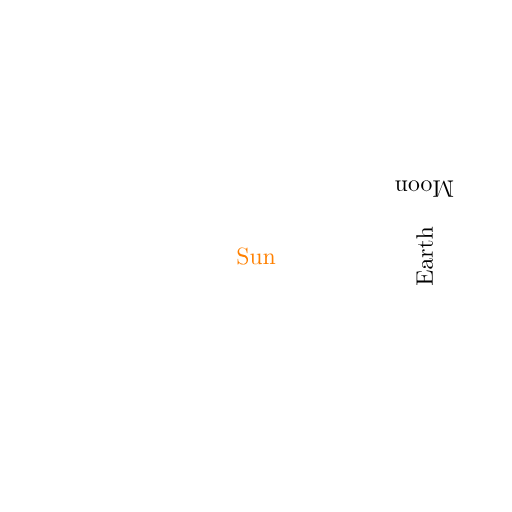
t = 0.00 s
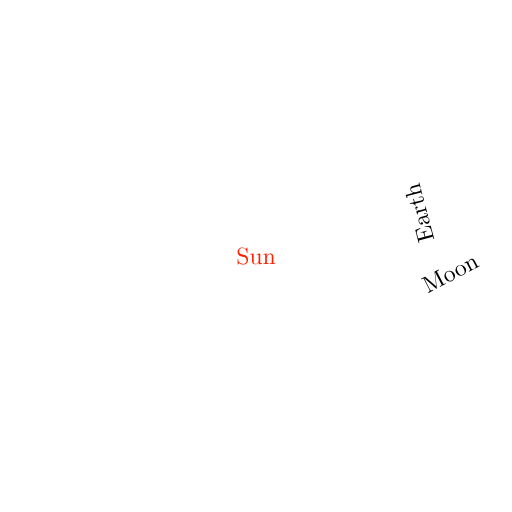
t = 1.50 s
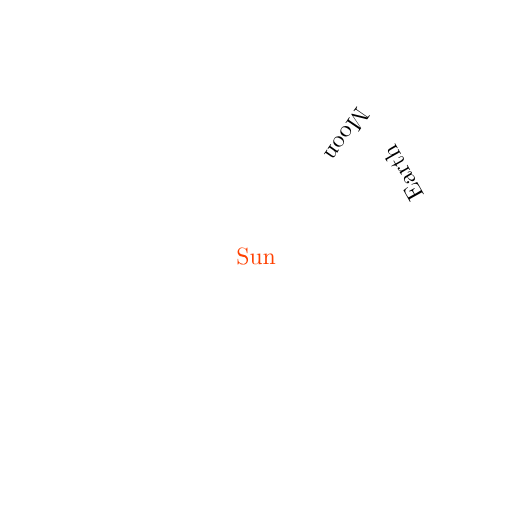
t = 3.00 s
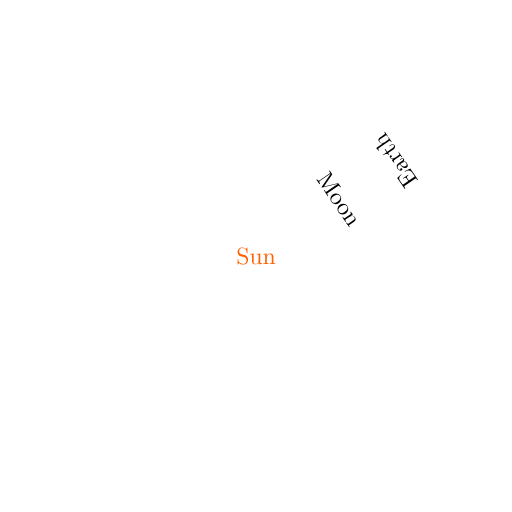
t = 3.50 s
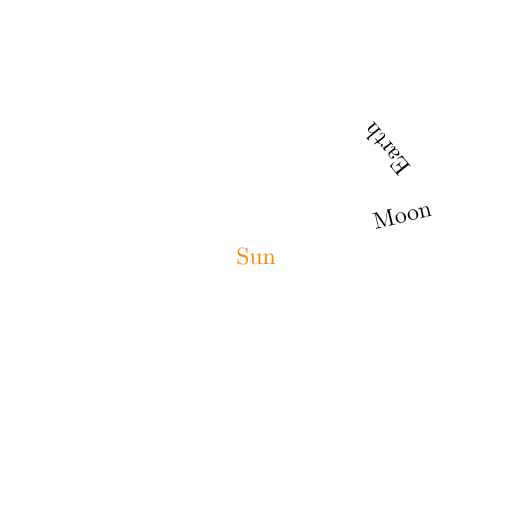
t = 4.00 s
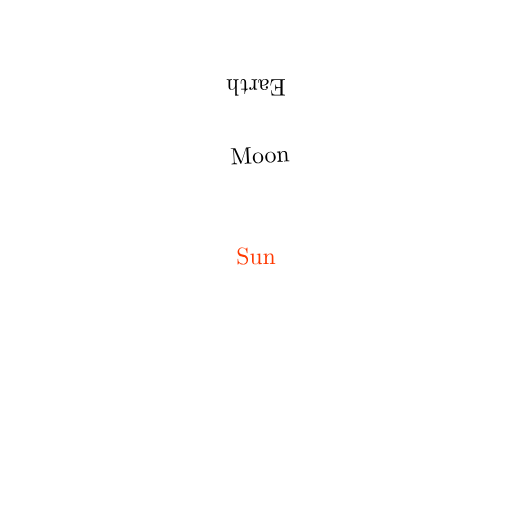
t = 9.13 s

The animated SVG that drew these frames (rendered in a browser with its animation timeline set to each time). Animation: 6 SMIL elements (animate=4,animateMotion=2); frames cover the first 9.12 s, repeats indefinitely.

<?xml version='1.0' encoding='UTF-8'?>
<!-- This file was generated by dvisvgm 2.13.3 -->
<svg version='1.1' xmlns='http://www.w3.org/2000/svg' xmlns:xlink='http://www.w3.org/1999/xlink' viewBox='-69.011212 -69.011215 215.433126 215.433126'>
<defs>
<path id='g0-69' d='M1.354919-.777086C1.354919-.418431 1.334994-.308842 .56787-.308842H.328767V0H6.07721L6.495641-2.570361H6.246575C5.997509-1.036115 5.768369-.308842 4.054795-.308842H2.729763C2.261519-.308842 2.241594-.37858 2.241594-.707347V-3.367372H3.138232C4.104608-3.367372 4.214197-3.048568 4.214197-2.201743H4.463263V-4.841843H4.214197C4.214197-3.985056 4.104608-3.676214 3.138232-3.676214H2.241594V-6.067248C2.241594-6.396015 2.261519-6.465753 2.729763-6.465753H4.014944C5.539228-6.465753 5.808219-5.917808 5.967621-4.533001H6.216687L5.937733-6.774595H.328767V-6.465753H.56787C1.334994-6.465753 1.354919-6.356164 1.354919-5.997509V-.777086Z'/>
<path id='g0-77' d='M2.400996-6.585305C2.311333-6.804483 2.281445-6.804483 2.052304-6.804483H.368618V-6.495641H.607721C1.374844-6.495641 1.39477-6.386052 1.39477-6.027397V-1.046077C1.39477-.777086 1.39477-.308842 .368618-.308842V0C.71731-.009963 1.205479-.029888 1.534247-.029888S2.351183-.009963 2.699875 0V-.308842C1.673724-.308842 1.673724-.777086 1.673724-1.046077V-6.41594H1.683686L4.084682-.219178C4.134496-.089664 4.184309 0 4.283935 0C4.393524 0 4.423412-.079701 4.463263-.18929L6.914072-6.495641H6.924035V-.777086C6.924035-.418431 6.90411-.308842 6.136986-.308842H5.897883V0C6.266501-.029888 6.94396-.029888 7.332503-.029888S8.388543-.029888 8.757161 0V-.308842H8.518057C7.750934-.308842 7.731009-.418431 7.731009-.777086V-6.027397C7.731009-6.386052 7.750934-6.495641 8.518057-6.495641H8.757161V-6.804483H7.073474C6.814446-6.804483 6.814446-6.794521 6.744707-6.615193L4.562889-1.006227L2.400996-6.585305Z'/>
<path id='g0-83' d='M3.476961-3.865504L2.201743-4.174346C1.58406-4.323786 1.195517-4.861768 1.195517-5.439601C1.195517-6.136986 1.733499-6.744707 2.510585-6.744707C4.174346-6.744707 4.393524-5.110834 4.4533-4.662516C4.463263-4.60274 4.463263-4.542964 4.572852-4.542964C4.702366-4.542964 4.702366-4.592777 4.702366-4.782067V-6.784558C4.702366-6.953923 4.702366-7.023661 4.592777-7.023661C4.523039-7.023661 4.513076-7.013699 4.443337-6.894147L4.094645-6.326276C3.795766-6.615193 3.387298-7.023661 2.500623-7.023661C1.39477-7.023661 .557908-6.146949 .557908-5.090909C.557908-4.26401 1.085928-3.536737 1.863014-3.267746C1.972603-3.227895 2.480697-3.108344 3.178082-2.938979C3.447073-2.86924 3.745953-2.799502 4.024907-2.430884C4.234122-2.171856 4.333748-1.843088 4.333748-1.514321C4.333748-.806974 3.835616-.089664 2.998755-.089664C2.709838-.089664 1.952677-.139477 1.424658-.627646C.846824-1.165629 .816936-1.803238 .806974-2.161893C.797011-2.261519 .71731-2.261519 .687422-2.261519C.557908-2.261519 .557908-2.191781 .557908-2.012453V-.019925C.557908 .14944 .557908 .219178 .667497 .219178C.737235 .219178 .747198 .199253 .816936 .089664C.816936 .079701 .846824 .049813 1.175592-.478207C1.484433-.139477 2.122042 .219178 3.008717 .219178C4.174346 .219178 4.971357-.757161 4.971357-1.853051C4.971357-2.849315 4.313823-3.666252 3.476961-3.865504Z'/>
<path id='g0-97' d='M3.317559-.757161C3.35741-.358655 3.626401 .059776 4.094645 .059776C4.303861 .059776 4.911582-.079701 4.911582-.886675V-1.444583H4.662516V-.886675C4.662516-.308842 4.41345-.249066 4.303861-.249066C3.975093-.249066 3.935243-.697385 3.935243-.747198V-2.739726C3.935243-3.158157 3.935243-3.5467 3.576588-3.915318C3.188045-4.303861 2.689913-4.463263 2.211706-4.463263C1.39477-4.463263 .707347-3.995019 .707347-3.337484C.707347-3.038605 .9066-2.86924 1.165629-2.86924C1.444583-2.86924 1.62391-3.068493 1.62391-3.327522C1.62391-3.447073 1.574097-3.775841 1.115816-3.785803C1.384807-4.134496 1.872976-4.244085 2.191781-4.244085C2.67995-4.244085 3.247821-3.855542 3.247821-2.968867V-2.600249C2.739726-2.570361 2.042341-2.540473 1.414695-2.241594C.667497-1.902864 .418431-1.384807 .418431-.946451C.418431-.139477 1.384807 .109589 2.012453 .109589C2.669988 .109589 3.128269-.288917 3.317559-.757161ZM3.247821-2.391034V-1.39477C3.247821-.448319 2.530511-.109589 2.082192-.109589C1.594022-.109589 1.185554-.458281 1.185554-.956413C1.185554-1.504359 1.603985-2.331258 3.247821-2.391034Z'/>
<path id='g0-104' d='M1.09589-.757161C1.09589-.308842 .986301-.308842 .318804-.308842V0C.667497-.009963 1.175592-.029888 1.444583-.029888C1.703611-.029888 2.221669-.009963 2.560399 0V-.308842C1.892902-.308842 1.783313-.308842 1.783313-.757161V-2.590286C1.783313-3.626401 2.49066-4.184309 3.128269-4.184309C3.755915-4.184309 3.865504-3.646326 3.865504-3.078456V-.757161C3.865504-.308842 3.755915-.308842 3.088418-.308842V0C3.437111-.009963 3.945205-.029888 4.214197-.029888C4.473225-.029888 4.991283-.009963 5.330012 0V-.308842C4.811955-.308842 4.562889-.308842 4.552927-.607721V-2.510585C4.552927-3.367372 4.552927-3.676214 4.244085-4.034869C4.104608-4.204234 3.775841-4.403487 3.198007-4.403487C2.361146-4.403487 1.92279-3.805729 1.753425-3.427148V-6.914072L.318804-6.804483V-6.495641C1.016189-6.495641 1.09589-6.425903 1.09589-5.937733V-.757161Z'/>
<path id='g0-110' d='M1.09589-3.427148V-.757161C1.09589-.308842 .986301-.308842 .318804-.308842V0C.667497-.009963 1.175592-.029888 1.444583-.029888C1.703611-.029888 2.221669-.009963 2.560399 0V-.308842C1.892902-.308842 1.783313-.308842 1.783313-.757161V-2.590286C1.783313-3.626401 2.49066-4.184309 3.128269-4.184309C3.755915-4.184309 3.865504-3.646326 3.865504-3.078456V-.757161C3.865504-.308842 3.755915-.308842 3.088418-.308842V0C3.437111-.009963 3.945205-.029888 4.214197-.029888C4.473225-.029888 4.991283-.009963 5.330012 0V-.308842C4.811955-.308842 4.562889-.308842 4.552927-.607721V-2.510585C4.552927-3.367372 4.552927-3.676214 4.244085-4.034869C4.104608-4.204234 3.775841-4.403487 3.198007-4.403487C2.470735-4.403487 2.002491-3.975093 1.723537-3.35741V-4.403487L.318804-4.293898V-3.985056C1.016189-3.985056 1.09589-3.915318 1.09589-3.427148Z'/>
<path id='g0-111' d='M4.692403-2.132005C4.692403-3.407223 3.696139-4.463263 2.49066-4.463263C1.24533-4.463263 .278954-3.377335 .278954-2.132005C.278954-.846824 1.315068 .109589 2.480697 .109589C3.686177 .109589 4.692403-.86675 4.692403-2.132005ZM2.49066-.139477C2.062267-.139477 1.62391-.348692 1.354919-.806974C1.105853-1.24533 1.105853-1.853051 1.105853-2.211706C1.105853-2.600249 1.105853-3.138232 1.344956-3.576588C1.613948-4.034869 2.082192-4.244085 2.480697-4.244085C2.919054-4.244085 3.347447-4.024907 3.606476-3.596513S3.865504-2.590286 3.865504-2.211706C3.865504-1.853051 3.865504-1.315068 3.646326-.876712C3.427148-.428394 2.988792-.139477 2.49066-.139477Z'/>
<path id='g0-114' d='M1.663761-3.307597V-4.403487L.278954-4.293898V-3.985056C.976339-3.985056 1.05604-3.915318 1.05604-3.427148V-.757161C1.05604-.308842 .946451-.308842 .278954-.308842V0C.667497-.009963 1.135741-.029888 1.414695-.029888C1.8132-.029888 2.281445-.029888 2.67995 0V-.308842H2.470735C1.733499-.308842 1.713574-.418431 1.713574-.777086V-2.311333C1.713574-3.297634 2.132005-4.184309 2.889166-4.184309C2.958904-4.184309 2.978829-4.184309 2.998755-4.174346C2.968867-4.164384 2.769614-4.044832 2.769614-3.785803C2.769614-3.506849 2.978829-3.35741 3.198007-3.35741C3.377335-3.35741 3.626401-3.476961 3.626401-3.795766S3.317559-4.403487 2.889166-4.403487C2.161893-4.403487 1.803238-3.73599 1.663761-3.307597Z'/>
<path id='g0-116' d='M1.723537-3.985056H3.148194V-4.293898H1.723537V-6.127024H1.474471C1.464508-5.310087 1.165629-4.244085 .18929-4.204234V-3.985056H1.036115V-1.235367C1.036115-.009963 1.96264 .109589 2.321295 .109589C3.028643 .109589 3.307597-.597758 3.307597-1.235367V-1.803238H3.058531V-1.255293C3.058531-.518057 2.759651-.139477 2.391034-.139477C1.723537-.139477 1.723537-1.046077 1.723537-1.215442V-3.985056Z'/>
<path id='g0-117' d='M3.895392-.787049V.109589L5.330012 0V-.308842C4.632628-.308842 4.552927-.37858 4.552927-.86675V-4.403487L3.088418-4.293898V-3.985056C3.785803-3.985056 3.865504-3.915318 3.865504-3.427148V-1.653798C3.865504-.787049 3.387298-.109589 2.660025-.109589C1.823163-.109589 1.783313-.577833 1.783313-1.09589V-4.403487L.318804-4.293898V-3.985056C1.09589-3.985056 1.09589-3.955168 1.09589-3.068493V-1.574097C1.09589-.797011 1.09589 .109589 2.610212 .109589C3.16812 .109589 3.606476-.169365 3.895392-.787049Z'/>
</defs>
<g id='page1'>
<g stroke-miterlimit='10' transform='matrix(.996264 0 0 -.996264 38.705349 38.705349)' fill='#000' stroke='#000' stroke-width='0.4'>
<animate attributeName='fill' begin='0.0s' calcMode='spline' dur='4.0' keySplines='0 0 1 1;0 0 1 1' keyTimes='0.0;0.5;1.0' repeatCount='indefinite' values='#ff8000;#f00;#ff8000' xlink:href='#pgf0b'/>
<animate attributeName='stroke' begin='0.0s' calcMode='spline' dur='4.0' keySplines='0 0 1 1;0 0 1 1' keyTimes='0.0;0.5;1.0' repeatCount='indefinite' values='#ff8000;#f00;#ff8000' xlink:href='#pgf0b'/>
<animate attributeName='fill' begin='0.0s' calcMode='spline' dur='4.0' keySplines='0 0 1 1;0 0 1 1' keyTimes='0.0;0.5;1.0' repeatCount='indefinite' values='#ff8000;#f00;#ff8000' xlink:href='#pgf0t'/>
<animate attributeName='stroke' begin='0.0s' calcMode='spline' dur='4.0' keySplines='0 0 1 1;0 0 1 1' keyTimes='0.0;0.5;1.0' repeatCount='indefinite' values='#ff8000;#f00;#ff8000' xlink:href='#pgf0t'/>
<g id='pgf0'>
<g id='pgf0b'>
</g>
<g transform='matrix(1.00375 0 0 -1.00375 -47.183854 35.433834)' stroke='none' fill='#000'>
<g id='pgf0t'>
<g stroke='none'>
<use x='38.705349' y='38.705349' xlink:href='#g0-83'/>
<use x='44.240166' y='38.705349' xlink:href='#g0-117'/>
<use x='49.774983' y='38.705349' xlink:href='#g0-110'/>
</g>
</g>
</g>
</g>
<animateMotion begin='0.0s' calcMode='spline' dur='36.5' keyPoints='0;1' keySplines='0 0 1 1' keyTimes='0.0;1.0' path='M 0.0 0.0 M 71.13188 0.0 C 71.13188 39.28555 39.28555 71.13188 0.0 71.13188 C -39.28555 71.13188 -71.13188 39.28555 -71.13188 0.0 C -71.13188 -39.28555 -39.28555 -71.13188 0.0 -71.13188 C 39.28555 -71.13188 71.13188 -39.28555 71.13188 0.0 Z M 0.0 0.0 ' repeatCount='indefinite' rotate='auto' xlink:href='#pgf1canvas1'/>
<g id='pgf1'>
<g id='pgf1canvas1'>
<g transform='matrix(1.00375 0 0 -1.00375 -51.433854 35.378284)' stroke='none' fill='#000'>
<use x='38.705349' y='38.705349' xlink:href='#g0-69'/>
<use x='45.485496' y='38.705349' xlink:href='#g0-97'/>
<use x='50.466835' y='38.705349' xlink:href='#g0-114'/>
<use x='54.368886' y='38.705349' xlink:href='#g0-116'/>
<use x='58.24326' y='38.705349' xlink:href='#g0-104'/>
</g>
<animateMotion begin='0.0s' calcMode='spline' dur='2.79999' keyPoints='0;1' keySplines='0 0 1 1' keyTimes='0.0;1.0' path='M 0.0 0.0 M 28.45274 0.0 C 28.45274 15.71422 15.71422 28.45274 0.0 28.45274 C -15.71422 28.45274 -28.45274 15.71422 -28.45274 0.0 C -28.45274 -15.71422 -15.71422 -28.45274 0.0 -28.45274 C 15.71422 -28.45274 28.45274 -15.71422 28.45274 0.0 Z M 0.0 0.0 ' repeatCount='indefinite' rotate='auto' xlink:href='#pgf2canvas2'/>
<g id='pgf2'>
<g id='pgf2canvas2'>
<g id='pgf2b'>
</g>
<g transform='matrix(1.00375 0 0 -1.00375 -51.350524 35.433834)' stroke='none' fill='#000'>
<g id='pgf2t'>
<g stroke='none'>
<use x='38.705349' y='38.705349' xlink:href='#g0-77'/>
<use x='47.837792' y='38.705349' xlink:href='#g0-111'/>
<use x='53.095879' y='38.705349' xlink:href='#g0-111'/>
<use x='58.077218' y='38.705349' xlink:href='#g0-110'/>
</g>
</g>
</g>
</g>
</g>
</g>
</g>
</g>
</g>
</svg>